pico-8 play session: no input (idle), after a click and taps of 🅾, ❎, 🅾+❎, 🅾 in the second before t = 0

[t = 2 s] idle ~2s (no d-pad/buttons)
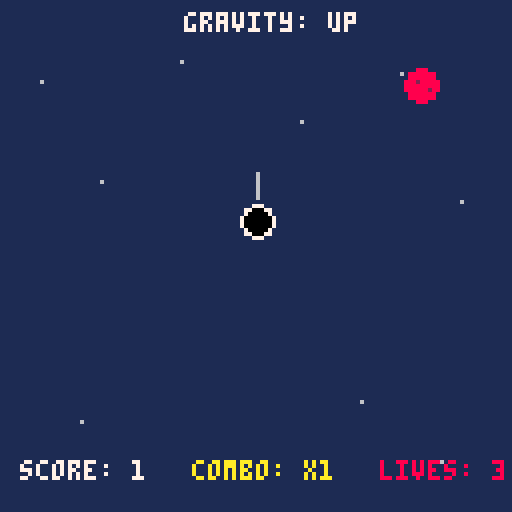
[t = 6 s] idle ~6s (no d-pad/buttons)
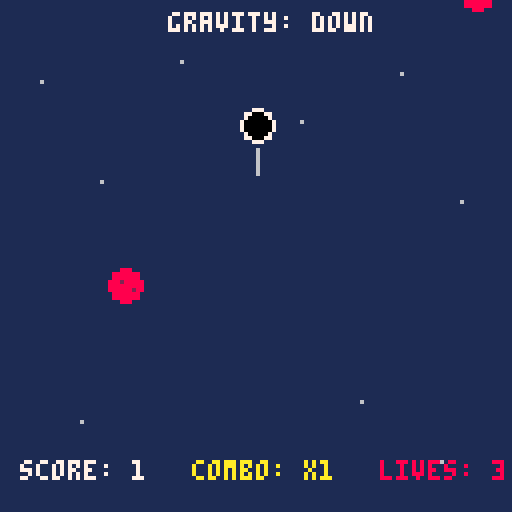
[t = 8 s] idle ~8s (no d-pad/buttons)
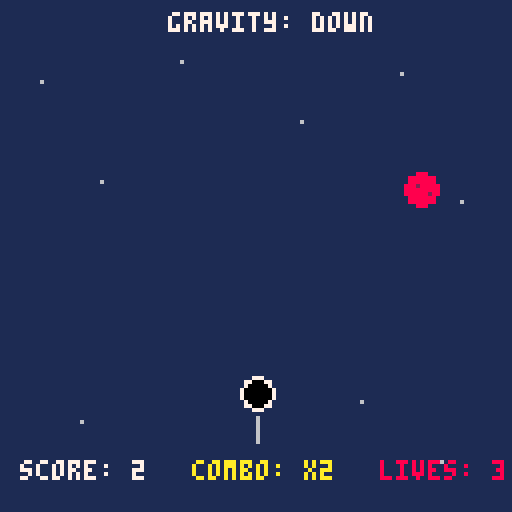

pico-8 cartridge
version 43
__lua__
function _init()
 player={x=64,y=64,vx=0,vy=0,r=4}
 objects={}
 gravity=1
 score=0
 combo=0
 lives=3
 spawn_timer=30
 gravity_timer=180
 game_over=false
 game_started=false
end

-- update the game every frame
function _update()

 -- title screen
 if not game_started then
  if btnp(5) then
   game_started=true
  end
  return
 end

 -- restart after game over
 if game_over then
  if btnp(5) then _init() end
  return
 end

 -- move player left and right
 if btn(0) then player.vx-=.15 end
 if btn(1) then player.vx+=.15 end

 -- press x to flip gravity so the player can change where to move
 if btnp(5) then
  gravity=-gravity
  sfx(3)
 end

 -- apply gravity and move the player
 player.vy+=.08*gravity -- changing the vertical speed
 player.x+=player.vx
 player.y+=player.vy
 player.vx*=.9

 -- keep player on screen so they don't fall off the screen
 if player.x<4 then player.x=4 player.vx=-player.vx end
 if player.x>124 then player.x=124 player.vx=-player.vx end

 -- gravity randomly flips on its own to add variability
 gravity_timer-=1
 if gravity_timer<=0 then
  gravity=-gravity
  gravity_timer=150+rnd(120)
  sfx(3)
 end

 -- create new objects basically make the object a star then randomly change it to make it a meteor
 spawn_timer-=1 -- countdown the object (meteor and star)
 if spawn_timer<=0 then
  local kind="star" 

  -- more meteors appear as the score increases
  local meteor_chance=.4+score/100
  if meteor_chance>.6 then meteor_chance=.6 end

  if rnd(1)<meteor_chance then kind="meteor" end
	-- random position for the object
  add(objects,{x=rnd(120)+4,y=rnd(80)+20,vx=rnd(1)-.5,vy=0,kind=kind})

  -- objects spawn faster as the score increases
  spawn_timer=35-score/5
  if spawn_timer<10 then spawn_timer=10 end
 end

 -- move objects and apply gravity to those objects
 for o in all(objects) do
  o.vy+=.05*gravity
  o.x+=o.vx
  o.y+=o.vy

  -- check if an object hits the player
  local dx=o.x-player.x
  local dy=o.y-player.y
  local distance=sqrt(dx*dx+dy*dy)

  if distance<7 then

   -- stars give points
   if o.kind=="star" then
    score+=1
    combo+=1
    sfx(1)

    -- every 5 stars gives a bonus
    if combo%5==0 then
     score+=5
     sfx(4)
    end

   -- meteors take away a life
   else
    lives-=1
    combo=0
    player.vy=-2*gravity
    sfx(2)
   end

   del(objects,o)
  end

  -- remove objects that leave the screen
  if o.y>140 or o.y<-10 or o.x>140 or o.x<-10 then
   del(objects,o)
  end
 end

 -- keep player inside the top and bottom of the screen
 if player.y>124 then
  player.y=124
  player.vy=-3
 end
 if player.y<4 then
  player.y=4
  player.vy=3
 end
 -- end the game when all lives are gone
 if lives<=0 then
  game_over=true
  sfx(5)
 end
end

-- draw everything on the screen
function _draw()
 cls(1)

 -- title screen so player knows what to do
 if not game_started then
  print("gravity panic",38,15,7)
  print("gravity is broken!",34,25,8)

  print("arrow keys: move",30,42,7)
  print("x: flip gravity",32,51,7)

  -- explain stars and meteors
  circfill(20,65,3,10)
  print("collect stars = score",28,62,10)

  circfill(20,75,4,8)
  print("avoid meteors = lose life",28,72,8)

  -- explain the combo system
  print("combo = stars in a row",28,86,7)
  print("5 combo = +5 bonus!",34,95,10)

  print("press ❎ to start",35,112,7)
  return
 end

 -- draw background stars to make it look like space
 pset(10,20,6)
 pset(25,45,6)
 pset(45,15,6)
 pset(75,30,6)
 pset(100,18,6)
 pset(115,50,6)
 pset(20,105,6)
 pset(90,100,6)
 pset(110,115,6)

 -- showing the current gravity direction 
 if gravity==1 then
  print("gravity: down",42,3,7)
 else
  print("gravity: up",46,3,7)
 end

 -- draw stars and meteors to make it look pretty and cool
 for o in all(objects) do
  if o.kind=="star" then
   circfill(o.x,o.y,3,10)
   pset(o.x,o.y,7)
  else
   circfill(o.x,o.y,4,8)
   pset(o.x-1,o.y-1,2)
   pset(o.x+2,o.y+1,2)
  end
 end

 -- drawing the player
 circfill(player.x,player.y,player.r,0)
 circ(player.x,player.y,player.r,7)

 -- player needs to see where the gravity is pointing or else they're cooked
 if gravity==1 then
  line(player.x,player.y+6,player.x,player.y+12,6)
 else
  line(player.x,player.y-6,player.x,player.y-12,6)
 end

 -- display score, combo, and lives
 print("score: "..score,5,115,7)
 print("combo: x"..combo,48,115,10)
 print("lives: "..lives,95,115,8)

 -- game over screen
 if game_over then
  rectfill(25,45,103,83,0)
  rect(25,45,103,83,7)
  print("gravity broke",36,52,8)
  print("score: "..score,45,63,7)
  print("combo: x"..combo,43,71,10)
  print("press x",45,76,7)
 end
end
__gfx__
00000000000000000000000000000000000000000000000000000000000000000000000000000000000000000000000000000000000000000000000000000000
00000000000000000000000000000000000000000000000000000000000000000000000000000000000000000000000000000000000000000000000000000000
00700700000000000000000000000000000000000000000000000000000000000000000000000000000000000000000000000000000000000000000000000000
00077000000000000000000000000000000000000000000000000000000000000000000000000000000000000000000000000000000000000000000000000000
00077000000000000000000000000000000000000000000000000000000000000000000000000000000000000000000000000000000000000000000000000000
00700700000000000000000000000000000000000000000000000000000000000000000000000000000000000000000000000000000000000000000000000000
